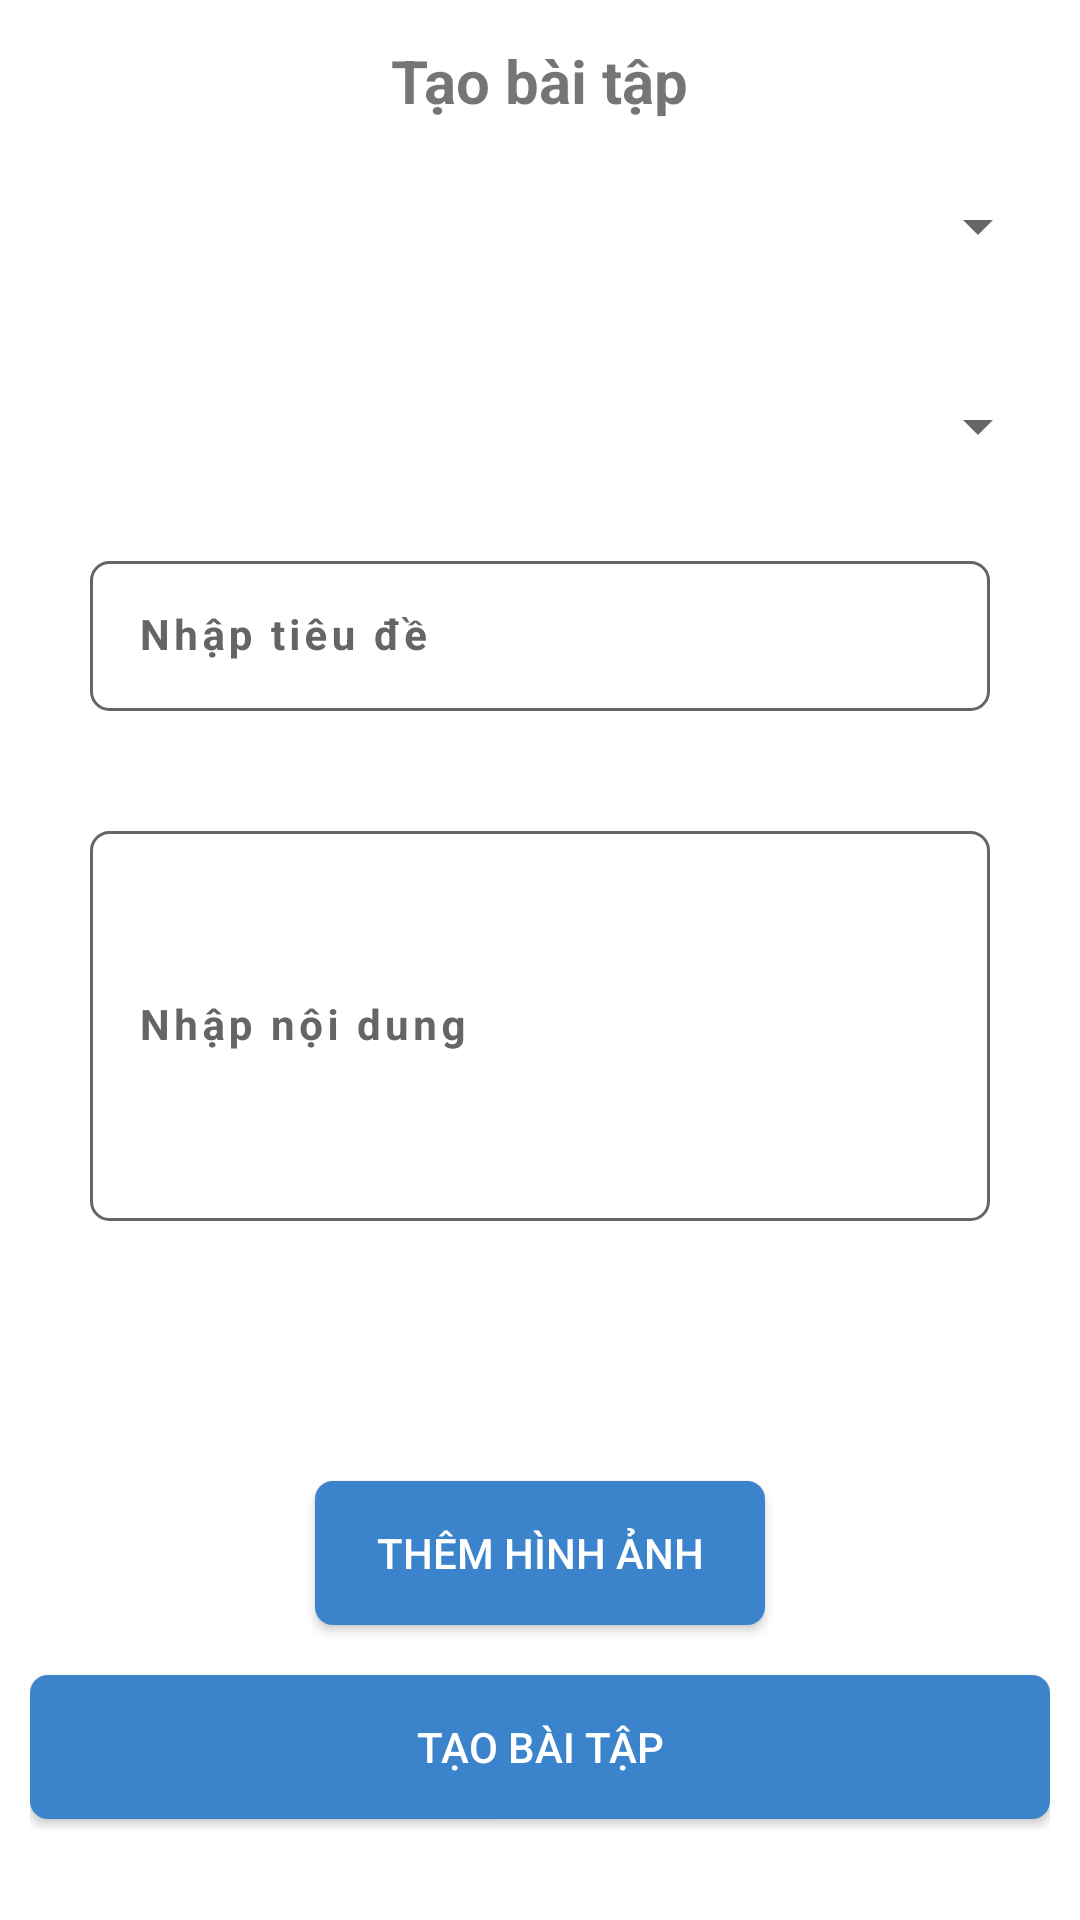

This screen was rendered from an Android layout file. Write that file and the resources it references.
<!-- AndroidManifest.xml: application theme Theme.Harvard -->
<!-- res/layout/layout_diabog_exercise.xml -->
<LinearLayout xmlns:android="http://schemas.android.com/apk/res/android"
    xmlns:app="http://schemas.android.com/apk/res-auto"
    android:layout_width="370dp"
    android:layout_height="wrap_content"
    android:layout_gravity="center_horizontal"
    android:background="@drawable/dialog_signin"
    android:gravity="center"
    android:orientation="vertical"
    android:paddingHorizontal="10dp"
    android:paddingBottom="30dp">

    <TextView
        android:layout_width="wrap_content"
        android:layout_height="wrap_content"
        android:layout_gravity="center"
        android:paddingVertical="10dp"
        android:text="Tạo bài tập"
        android:textSize="20sp"
        android:textStyle="bold" />

    <Spinner
        android:id="@+id/SpinnerSubject"
        android:layout_width="match_parent"
        android:layout_height="50dp"
        android:gravity="center" />

    <Spinner
        android:id="@+id/SpinnerClassID"
        android:layout_width="match_parent"
        android:layout_height="50dp"
        android:layout_marginTop="50px" />


    <com.google.android.material.textfield.TextInputLayout
        android:id="@+id/txtInputLayoutTitleEx"
        android:layout_width="match_parent"
        android:layout_height="70dp"
        android:layout_marginTop="20dp"
        android:hint="Nhập tiêu đề"
        android:paddingHorizontal="20dp"
        android:textColorHint="@color/grey"
        app:boxStrokeWidth="0dp"
        app:boxStrokeWidthFocused="0dp"
        app:endIconMode="clear_text"
        app:layout_constraintVertical_bias="0.100000024">

        <com.google.android.material.textfield.TextInputEditText
            android:layout_width="match_parent"
            android:layout_height="50dp"
            android:background="@drawable/edt_signin"
            android:letterSpacing="0.1"
            android:textSize="14dp"
            android:textStyle="bold" />
    </com.google.android.material.textfield.TextInputLayout>

    <com.google.android.material.textfield.TextInputLayout
        android:id="@+id/txtInputLayoutContentEx"
        android:layout_width="match_parent"
        android:layout_height="150dp"
        android:layout_marginTop="20dp"
        android:hint="Nhập nội dung"
        android:paddingHorizontal="20dp"
        android:textColorHint="@color/grey"
        app:boxStrokeWidth="0dp"
        app:boxStrokeWidthFocused="0dp"
        app:endIconMode="clear_text">

        <com.google.android.material.textfield.TextInputEditText

            android:layout_width="match_parent"
            android:layout_height="130dp"
            android:background="@drawable/edt_signin"
            android:letterSpacing="0.1"
            android:textSize="14dp"
            android:textStyle="bold" />
    </com.google.android.material.textfield.TextInputLayout>

    <ImageButton
        android:id="@+id/imgbtnSelectImage"
        android:layout_width="50dp"
        android:layout_height="50dp"
        android:layout_gravity="center"
        android:background="@null"
        android:scaleType="fitXY"
        android:src="@drawable/baseline_image_24" />

    <android.widget.Button
        android:id="@+id/ThemHinhAnh"
        android:layout_width="150dp"
        android:layout_height="wrap_content"
        android:layout_gravity="center"
        android:layout_marginTop="50px"
        android:background="@drawable/btn_getstart"
        android:text="Thêm hình ảnh"
        android:textColor="@color/white" />

    <android.widget.Button
        android:id="@+id/TaoBaiTap"
        android:layout_width="match_parent"
        android:layout_height="wrap_content"
        android:layout_marginTop="50px"
        android:background="@drawable/btn_getstart"
        android:text="Tạo bài tập"
        android:textColor="@color/white" />

</LinearLayout>
<!-- resources referenced by this layout -->
<resources>
  <color name="grey">#656565</color>
  <color name="white">#FFFFFFFF</color>
  <!-- drawable btn_getstart (drawable) -->
  <?xml version="1.0" encoding="utf-8"?>
  <shape xmlns:android="http://schemas.android.com/apk/res/android">
      <corners android:radius="6dp"/>
      <gradient android:startColor="@color/xanh"
          android:endColor="@color/xanh"/>
  </shape>
  <!-- drawable edt_signin (drawable) -->
  <?xml version="1.0" encoding="utf-8"?>
  <shape xmlns:android="http://schemas.android.com/apk/res/android"
      android:shape="rectangle">
      <stroke android:width="1dp" android:color="@color/grey" />
      <corners android:radius="6dp"/>
  </shape>
  <style name="Theme.Harvard" parent="Theme.MaterialComponents.DayNight.NoActionBar">
          
          <item name="colorPrimary">@color/purple_500</item>
          <item name="colorPrimaryVariant">@color/purple_700</item>
          <item name="colorOnPrimary">@color/white</item>
          
          <item name="colorSecondary">@color/teal_200</item>
          <item name="colorSecondaryVariant">@color/teal_700</item>
          <item name="colorOnSecondary">@color/black</item>
          
          <item name="android:statusBarColor">?attr/colorPrimaryVariant</item>
          
      </style>
  <color name="xanh">#FF3B84CC</color>
  <color name="purple_500">#FF6200EE</color>
  <color name="purple_700">#FF3700B3</color>
  <color name="teal_200">#FF03DAC5</color>
  <color name="teal_700">#FF018786</color>
  <color name="black">#FF000000</color>
</resources>
